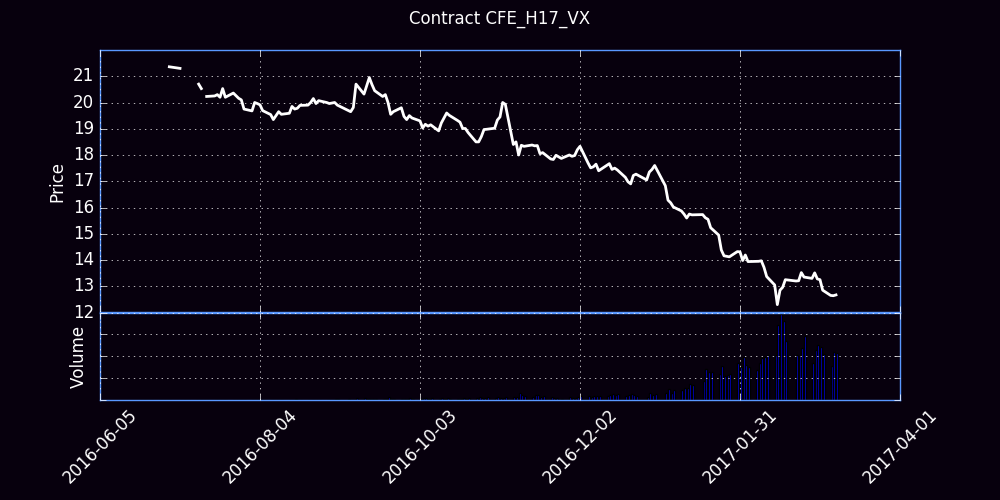

Source data for this figure (header and first rows):
Trade Date, Futures, Open, High, Low, Close, Settle, Change, Total Volume, EFP, Open Interest
06/20/2016, H (Mar 17), 0.00, 20.80, 21.80, 0.00, 21.3, 21.30, 0, 0, 0
06/21/2016, H (Mar 17), 0.00, 20.80, 21.80, 0.00, 21.3, 0.00, 0, 0, 0
06/22/2016, H (Mar 17), 0.00, 20.25, 22.20, 0.00, 21.3, 0.00, 0, 0, 0
06/23/2016, H (Mar 17), 0.00, 20.65, 21.00, 0.00, 21.4, 0.10, 0, 0, 0
06/24/2016, H (Mar 17), 0.00, 20.30, 22.35, 0.00, 22.75, 1.35, 0, 0, 0
06/27/2016, H (Mar 17), 0.00, 21.70, 23.85, 0.00, 22.77, 0.02, 0, 0, 0
06/28/2016, H (Mar 17), 0.00, 21.40, 22.00, 0.00, 21.62, -1.15, 0, 0, 0
06/29/2016, H (Mar 17), 0.00, 21.05, 21.80, 0.00, 21.43, -0.20, 0, 0, 0
06/30/2016, H (Mar 17), 0.00, 19.15, 22.00, 0.00, 20.55, -0.88, 0, 0, 0
07/01/2016, H (Mar 17), 21.36, 21.36, 21.36, 21.36, 21.32, 0.78, 1, 0, 1
07/05/2016, H (Mar 17), 21.30, 21.30, 21.30, 21.30, 21.52, 0.20, 3, 0, 4
07/06/2016, H (Mar 17), 0.00, 19.10, 22.50, 0.00, 20.8, -0.72, 0, 0, 4
07/07/2016, H (Mar 17), 0.00, 19.55, 21.90, 0.00, 20.73, -0.08, 0, 0, 4
07/08/2016, H (Mar 17), 20.90, 21.00, 20.10, 20.15, 20.8, 0.08, 64, 0, 64
07/11/2016, H (Mar 17), 0.00, 20.15, 20.90, 0.00, 20.57, -0.22, 0, 0, 64
07/12/2016, H (Mar 17), 20.65, 20.70, 20.65, 20.70, 20.55, -0.02, 3, 0, 64
07/13/2016, H (Mar 17), 20.53, 20.53, 20.53, 20.53, 20.52, -0.02, 3, 0, 64
07/14/2016, H (Mar 17), 0.00, 20.10, 20.75, 0.00, 19.9, -0.62, 0, 0, 64
07/15/2016, H (Mar 17), 20.25, 20.45, 20.23, 20.23, 20.48, 0.58, 6, 0, 64
07/18/2016, H (Mar 17), 20.20, 20.41, 20.19, 20.25, 20.25, -0.22, 82, 0, 92
07/19/2016, H (Mar 17), 20.26, 20.42, 20.20, 20.30, 20.27, 0.02, 102, 0, 150
07/20/2016, H (Mar 17), 20.24, 20.30, 20.15, 20.20, 20.23, -0.05, 281, 0, 350
07/21/2016, H (Mar 17), 20.20, 20.53, 20.15, 20.53, 20.48, 0.25, 908, 0, 740
07/22/2016, H (Mar 17), 20.35, 20.45, 20.13, 20.20, 20.23, -0.25, 258, 0, 845
07/25/2016, H (Mar 17), 20.20, 20.45, 20.15, 20.36, 20.32, 0.10, 64, 0, 864
07/26/2016, H (Mar 17), 20.30, 20.50, 20.21, 20.26, 20.3, -0.02, 154, 0, 991
07/27/2016, H (Mar 17), 20.25, 20.45, 20.16, 20.16, 20.2, -0.10, 370, 0, 1187
07/28/2016, H (Mar 17), 20.25, 20.40, 20.00, 20.10, 20.02, -0.18, 508, 0, 1222
07/29/2016, H (Mar 17), 20.00, 20.07, 19.71, 19.75, 19.75, -0.28, 524, 0, 1433
08/01/2016, H (Mar 17), 19.70, 19.85, 19.52, 19.68, 19.7, -0.05, 245, 0, 1517
08/02/2016, H (Mar 17), 19.67, 20.19, 19.65, 20.00, 19.98, 0.28, 337, 0, 1755
08/03/2016, H (Mar 17), 20.00, 20.15, 19.90, 19.96, 19.95, -0.02, 223, 0, 1835
08/04/2016, H (Mar 17), 20.01, 20.01, 19.81, 19.91, 19.9, -0.05, 421, 0, 1927
08/05/2016, H (Mar 17), 19.89, 19.89, 19.55, 19.69, 19.73, -0.18, 435, 0, 2058
08/08/2016, H (Mar 17), 19.60, 19.65, 19.54, 19.54, 19.55, -0.18, 171, 0, 2058
08/09/2016, H (Mar 17), 19.50, 19.50, 19.22, 19.35, 19.35, -0.20, 213, 0, 2111
08/10/2016, H (Mar 17), 19.30, 19.60, 19.25, 19.50, 19.48, 0.12, 371, 0, 2276
08/11/2016, H (Mar 17), 19.48, 19.65, 19.30, 19.65, 19.57, 0.10, 213, 0, 2373
08/12/2016, H (Mar 17), 19.50, 19.67, 19.45, 19.55, 19.6, 0.02, 284, 0, 2456
08/15/2016, H (Mar 17), 19.50, 19.62, 19.44, 19.59, 19.6, 0.00, 163, 0, 2507
08/16/2016, H (Mar 17), 19.59, 19.85, 19.59, 19.85, 19.85, 0.25, 317, 0, 2570
08/17/2016, H (Mar 17), 19.80, 20.05, 19.67, 19.75, 19.75, -0.10, 1252, 0, 3133
08/18/2016, H (Mar 17), 19.75, 19.92, 19.63, 19.78, 19.8, 0.05, 953, 0, 3570
08/19/2016, H (Mar 17), 19.80, 20.00, 19.80, 19.89, 19.88, 0.08, 475, 0, 3686
08/22/2016, H (Mar 17), 19.90, 20.03, 19.85, 19.90, 19.93, 0.05, 859, 0, 3836
08/23/2016, H (Mar 17), 19.95, 20.00, 19.80, 20.00, 19.98, 0.05, 455, 0, 3820
08/24/2016, H (Mar 17), 19.95, 20.15, 19.95, 20.15, 20.12, 0.15, 966, 0, 3984
08/25/2016, H (Mar 17), 20.10, 20.15, 19.90, 19.96, 19.98, -0.15, 668, 0, 4135
08/26/2016, H (Mar 17), 20.00, 20.24, 19.72, 20.07, 20.07, 0.10, 904, 0, 4443
08/29/2016, H (Mar 17), 20.10, 20.10, 19.90, 20.00, 20, -0.08, 1133, 0, 4944
08/30/2016, H (Mar 17), 20.00, 20.05, 19.88, 19.96, 19.98, -0.02, 1120, 0, 5355
08/31/2016, H (Mar 17), 20.00, 20.15, 19.94, 19.98, 19.98, 0.00, 914, 0, 5721
09/01/2016, H (Mar 17), 19.95, 20.18, 19.90, 20.00, 20.02, 0.05, 2654, 0, 6679
09/02/2016, H (Mar 17), 19.99, 20.10, 19.85, 19.90, 19.9, -0.12, 1767, 0, 7358
09/06/2016, H (Mar 17), 19.85, 19.92, 19.68, 19.70, 19.68, -0.22, 1176, 0, 7576
09/07/2016, H (Mar 17), 19.65, 19.77, 19.60, 19.65, 19.68, 0.00, 723, 0, 7853
09/08/2016, H (Mar 17), 19.67, 19.83, 19.60, 19.81, 19.82, 0.15, 1074, 0, 7969
09/09/2016, H (Mar 17), 19.75, 20.75, 19.75, 20.70, 20.65, 0.82, 3901, 0, 8148
09/12/2016, H (Mar 17), 20.80, 20.97, 20.10, 20.32, 20.32, -0.32, 4022, 0, 8699
09/13/2016, H (Mar 17), 20.30, 21.08, 20.30, 20.64, 20.62, 0.30, 2959, 0, 9016
... 121 more rows
